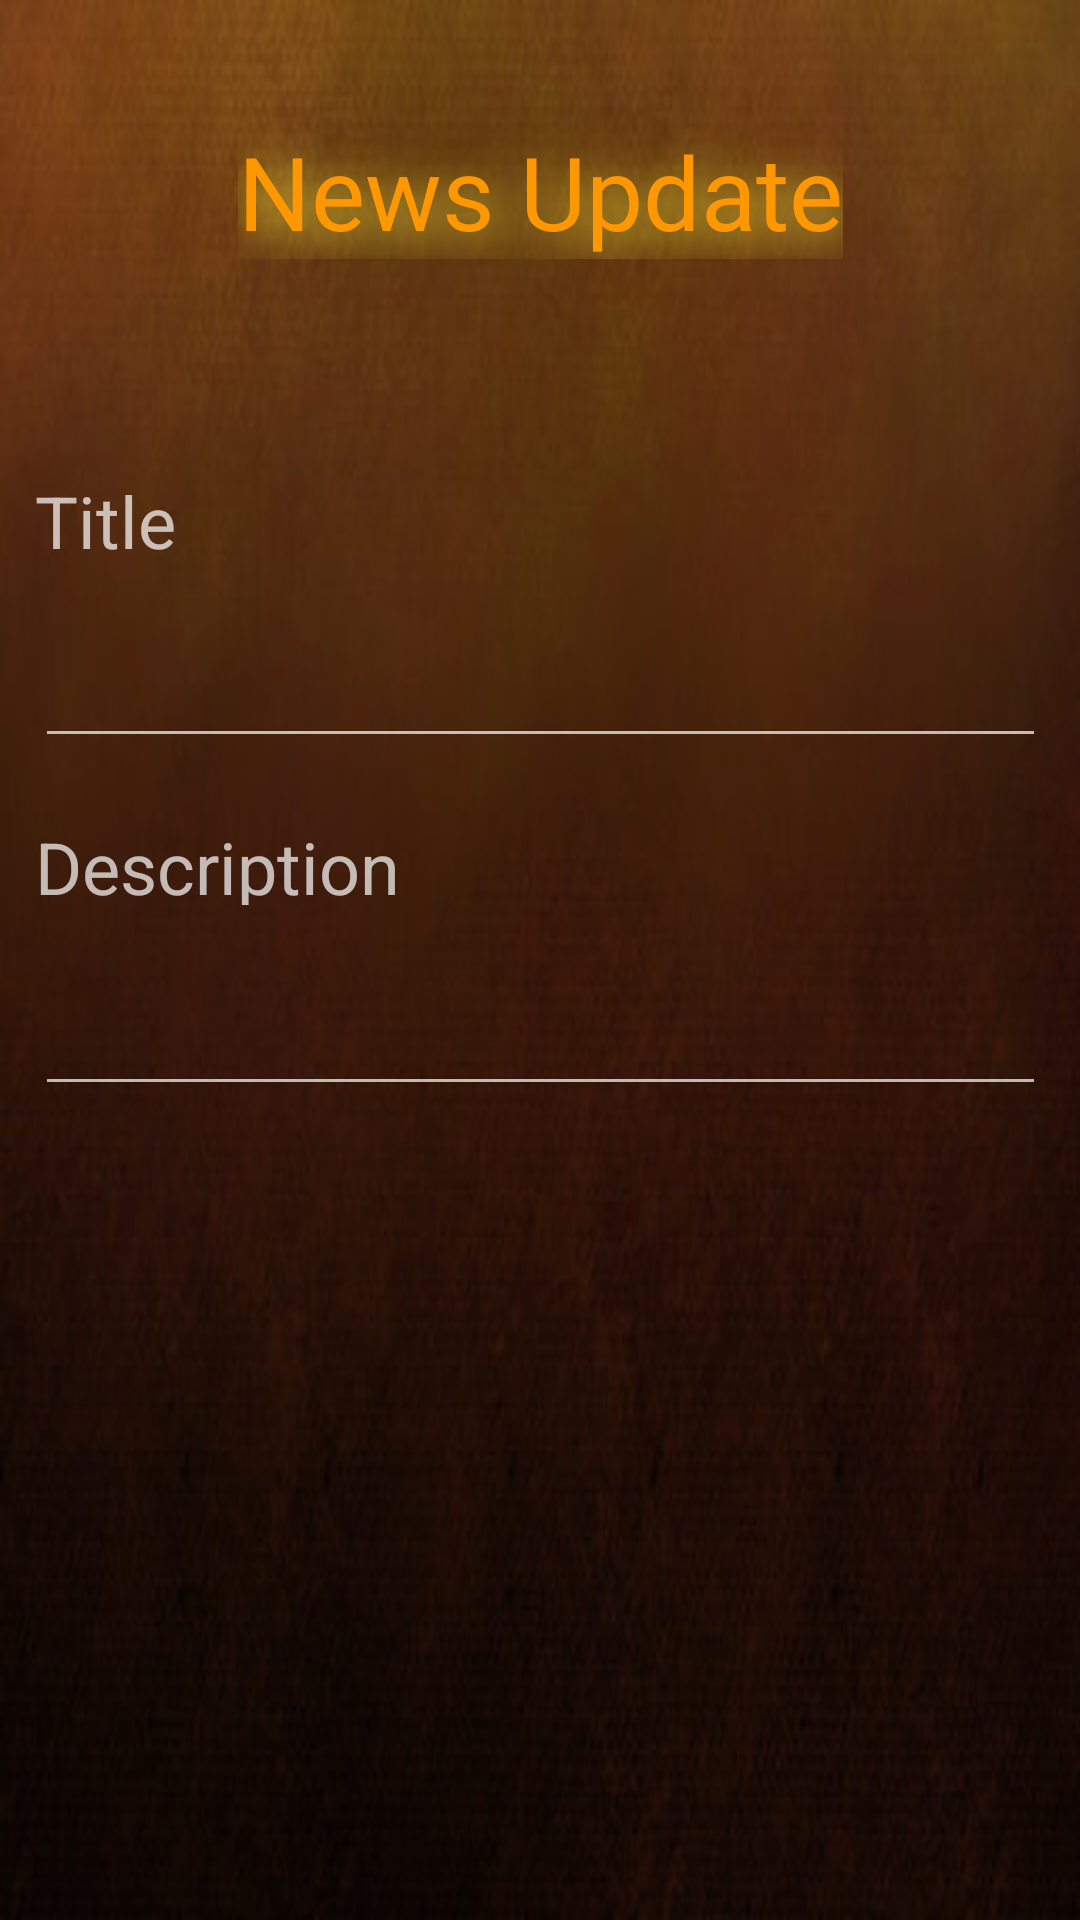

Produce the Android XML layout that renders to this screen, including the resource entries it uses.
<!-- AndroidManifest.xml: application theme Theme.AppCompat.NoActionBar -->
<!-- res/layout/activity_news_update.xml -->
<?xml version="1.0" encoding="utf-8"?>
<androidx.constraintlayout.widget.ConstraintLayout xmlns:android="http://schemas.android.com/apk/res/android"
    xmlns:app="http://schemas.android.com/apk/res-auto"
    xmlns:tools="http://schemas.android.com/tools"
    android:layout_width="match_parent"
    android:layout_height="match_parent"
    android:background="@drawable/dbg"
    tools:context=".NewsUpdate">

    <TextView
        android:id="@+id/textView15"
        android:layout_width="wrap_content"
        android:layout_height="wrap_content"
        android:layout_marginTop="41dp"
        android:layout_marginBottom="71dp"
        android:fontFamily="@font/aldrich"
        android:shadowColor="#FFEB3B"
        android:shadowDx="10"
        android:shadowDy="10"
        android:shadowRadius="40"
        android:text="News Update"
        android:textAlignment="center"
        android:textColor="#FF9800"
        android:textSize="34sp"
        app:layout_constraintBottom_toTopOf="@+id/linearLayout2"
        app:layout_constraintEnd_toEndOf="parent"
        app:layout_constraintStart_toStartOf="parent"
        app:layout_constraintTop_toTopOf="parent" />

    <LinearLayout
        android:id="@+id/linearLayout2"
        android:layout_width="337dp"
        android:layout_height="0dp"
        android:layout_marginBottom="255dp"
        android:orientation="vertical"
        app:layout_constraintBottom_toBottomOf="parent"
        app:layout_constraintEnd_toEndOf="parent"
        app:layout_constraintHorizontal_bias="0.5"
        app:layout_constraintStart_toStartOf="parent"
        app:layout_constraintTop_toBottomOf="@+id/textView15">

        <TextView
            android:layout_width="match_parent"
            android:layout_height="wrap_content"
            android:text="Title"
            android:textSize="24dp" />

        <EditText
            android:id="@+id/titleEdit"
            android:layout_width="match_parent"
            android:layout_height="63dp"
            android:ems="10"
            android:inputType="textPersonName" />

        <TextView
            android:id="@+id/textView16"
            android:layout_width="match_parent"
            android:layout_height="49dp"
            android:paddingTop="20dp"
            android:text="Description"
            android:textSize="24sp" />

        <EditText
            android:id="@+id/description"
            android:layout_width="match_parent"
            android:layout_height="67dp"
            android:ems="10"
            android:gravity="start|top"
            android:inputType="textMultiLine" />

        <Button
            android:id="@+id/post"
            android:layout_width="match_parent"
            android:layout_height="wrap_content"
            android:layout_marginTop="20dp"
            android:text="Post" />


    </LinearLayout>

</androidx.constraintlayout.widget.ConstraintLayout>
<!-- resources referenced by this layout -->
<resources>
  <!-- drawable dbg: jpg bitmap (drawable, 20883 bytes) -->
</resources>
